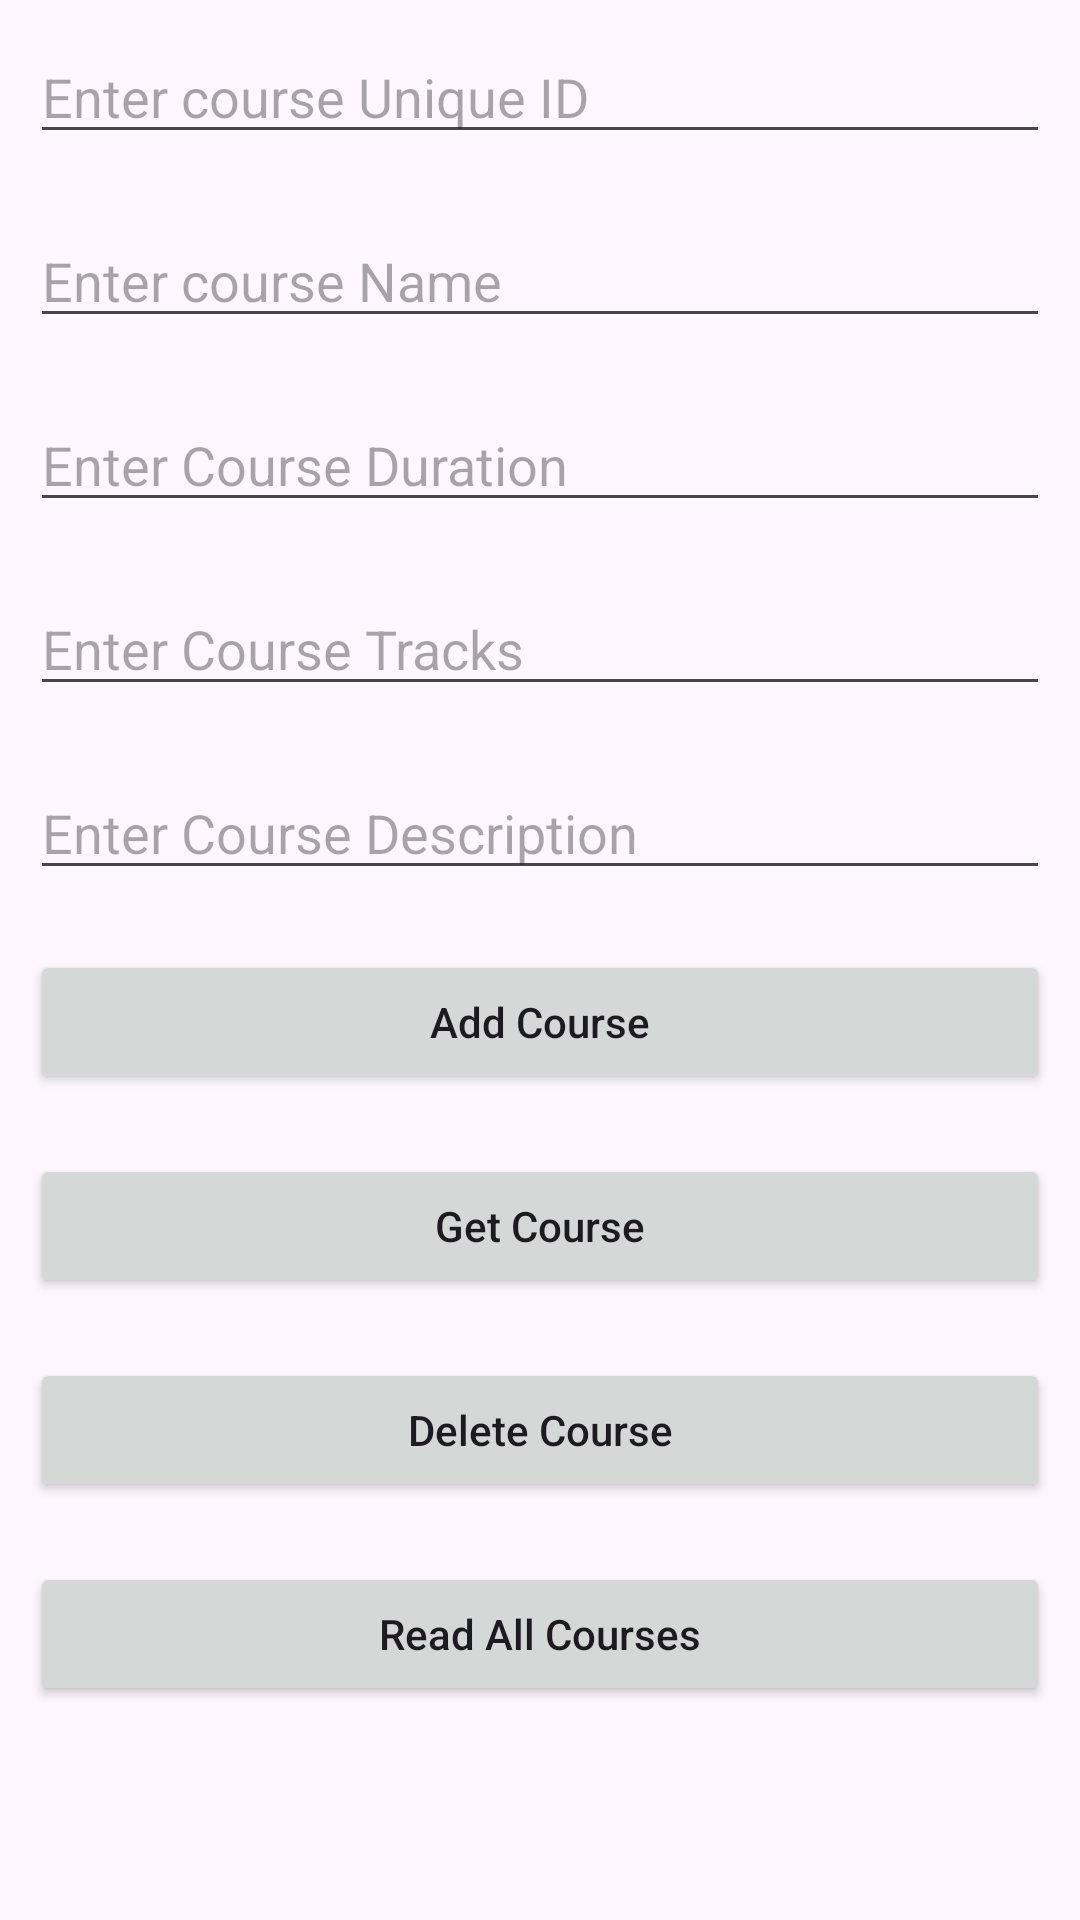

The Android layout XML behind this screen, and the referenced resources:
<!-- AndroidManifest.xml: application theme Theme.MyApplication2 -->
<!-- res/layout/activity_firebase.xml -->
<?xml version="1.0" encoding="utf-8"?>
<LinearLayout
    xmlns:android="http://schemas.android.com/apk/res/android"
    xmlns:tools="http://schemas.android.com/tools"
    android:layout_width="match_parent"
    android:layout_height="match_parent"
    android:orientation="vertical"
    tools:context=".clases.almacenamientoFirebase.FirebaseActivity">

    <EditText
        android:id="@+id/idEdtCourseIdFireBase"
        android:layout_width="match_parent"
        android:layout_height="wrap_content"
        android:layout_margin="10dp"
        android:hint="Enter course Unique ID" />
    
    <EditText
        android:id="@+id/idEdtCourseNameFireBase"
        android:layout_width="match_parent"
        android:layout_height="wrap_content"
        android:layout_margin="10dp"
        android:hint="Enter course Name" />

    
    <EditText
        android:id="@+id/idEdtCourseDurationFireBase"
        android:layout_width="match_parent"
        android:layout_height="wrap_content"
        android:layout_margin="10dp"
        android:hint="Enter Course Duration" />

    
    <EditText
        android:id="@+id/idEdtCourseTracksFireBase"
        android:layout_width="match_parent"
        android:layout_height="wrap_content"
        android:layout_margin="10dp"
        android:hint="Enter Course Tracks" />

    
    <EditText
        android:id="@+id/idEdtCourseDescriptionFireBase"
        android:layout_width="match_parent"
        android:layout_height="wrap_content"
        android:layout_margin="10dp"
        android:hint="Enter Course Description" />

    
    <Button
        android:id="@+id/idBtnAddCourseFireBase"
        android:layout_width="match_parent"
        android:layout_height="wrap_content"
        android:layout_margin="10dp"
        android:text="Add Course"
        android:textAllCaps="false" />
    <Button
        android:id="@+id/idBtnGetCourseFireBase"
        android:layout_width="match_parent"
        android:layout_height="wrap_content"
        android:layout_margin="10dp"
        android:text="Get Course"
        android:textAllCaps="false" />
    <Button
    android:id="@+id/idBtnDelCourseFireBase"
    android:layout_width="match_parent"
    android:layout_height="wrap_content"
    android:layout_margin="10dp"
    android:text="Delete Course"
    android:textAllCaps="false" />

    
    <Button
        android:id="@+id/idBtnReadCourseFireBase"
        android:layout_width="match_parent"
        android:layout_height="wrap_content"
        android:layout_margin="10dp"
        android:text="Read All Courses"
        android:textAllCaps="false" />

</LinearLayout>
<!-- resources referenced by this layout -->
<resources>
  <style name="Theme.MyApplication2" parent="Base.Theme.MyApplication2" />
  <style name="Base.Theme.MyApplication2" parent="Theme.Material3.DayNight.NoActionBar">
          
          
      </style>
</resources>
